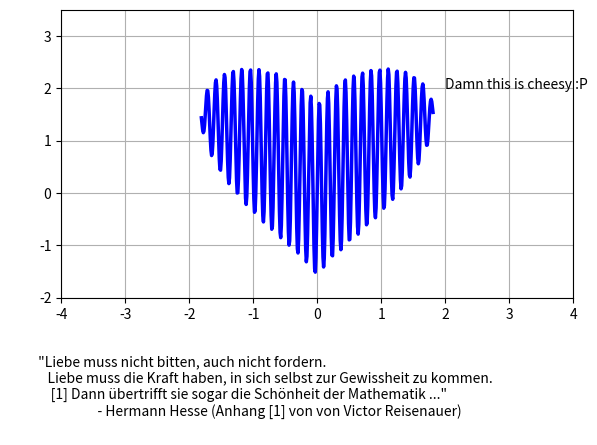

Recreate this plot in Python.
"""main script for the heart_graph_py.py project. Read README.md for more information"""

# imports
import numpy as np
import matplotlib.pyplot as plt
import matplotlib as mpl
from pylab import *
from time import sleep
from random import randint


def cube(x):
    """
    helper function to calculate the cube of a
    negative number (complex numbers)
    """
    if 0 <= x: 
        return x**(1./3.)
    return -(-x)**(1./3.)

def calculate_datapoints(param_a):
    """
    calculate an array of datapoints with this special function:
    y = x**(2/3) + 0.9*(3.3 - x**2)**(1/2) * sin(a*pi*x)
    """
    x = np.arange(-2.0, 2.0, 0.01)
    x = np.around(x, decimals=3)
    y = [cube(t**2)+0.9*np.sqrt((3.3 - t**2))*sin(param_a*pi*t) for t in x]
    data = [x, y]
    return data

def plot_graph(x, y):
    """
    Generate and customize a graph.
    Also plot the values passed from calculate_datapoints().
    """
    plt.ion()

    fig = plt.figure()
    ax = fig.add_subplot(111)
    gca().set_position((.1, .3, .8, .6))
    line1, = ax.plot(x, y, 'b-', linewidth=2.5)
    grid(True)
    plt.xlim(-4, 4)
    plt.ylim(-2, 3.5)
    randomizer = randint(0, 10)
    if randomizer < 5:

        figtext(.02, .02,
                """
         \"Liebe muss nicht bitten, auch nicht fordern.
            Liebe muss die Kraft haben, in sich selbst zur Gewissheit zu kommen.
             [1] Dann übertrifft sie sogar die Schönheit der Mathematik ...\"
                            - Hermann Hesse (Anhang [1] von von Victor Reisenauer)
                """)
    else:
        figtext(.02, .02,
                """
         \"Wer richtig rechnet, der findet sich selbst.
            Die meisten Menschen aber rechnen, um sich zu verlieren.\"
                            - Hermann Hesse (gewisse Änderungen von von Victor Reisenauer)
                """)
    text_1 = ax.text(x=2, y=2, s='' )
    for phase in range(0, 1500, 15):
        speed = 100
        text_1.set_text('parameter a = ' + str(phase/100))
        line1.set_ydata(calculate_datapoints(phase/speed)[1])
        fig.canvas.draw()
        sleep(0.05)
    text_1.set_text('Damn this is cheesy :P')
    plt.show(block=True)


if __name__ == '__main__':
    DATA = calculate_datapoints(10)
    plot_graph(DATA[0], DATA[1])
    plt.close()
